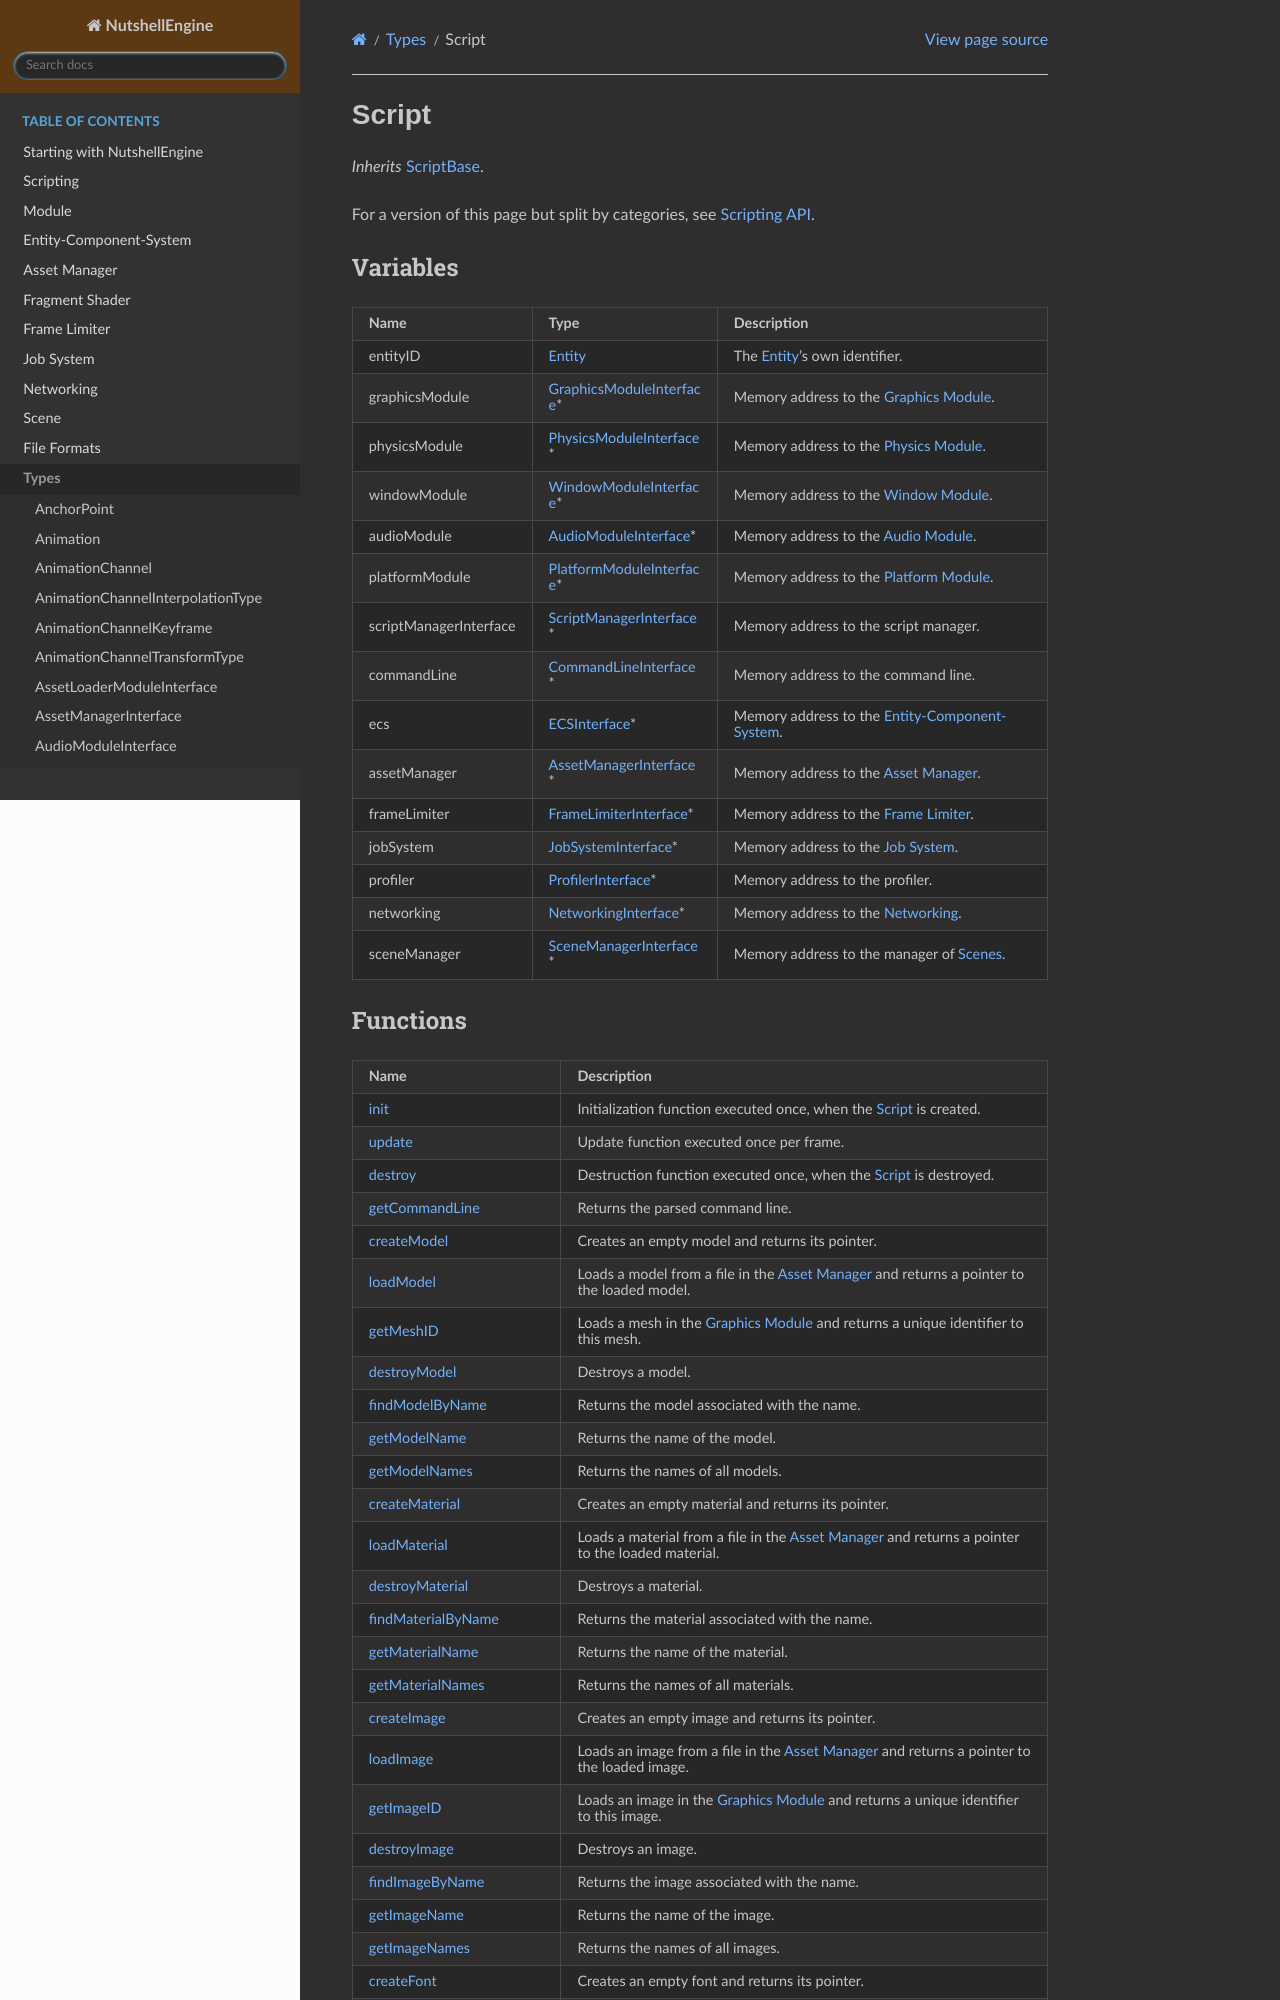

repository: Team-Nutshell/nutshellengine-docs · page: types/Script/index.html · generator: sphinx

Script
======

*Inherits* :doc:`/types/ScriptBase/index`.

For a version of this page but split by categories, see :doc:`/scripting/api/index`.

Variables
---------

.. list-table::
	:width: 100%
	:header-rows: 1
	:class: code-table

	* - Name
	  - Type
	  - Description
	* - entityID
	  - :doc:`/entity_component_system/entity/index`
	  - The :doc:`/entity_component_system/entity/index`'s own identifier.
	* - graphicsModule
	  - :doc:`/types/GraphicsModuleInterface/index`\*
	  - Memory address to the :doc:`/module/graphics_module/index`.
	* - physicsModule
	  - :doc:`/types/PhysicsModuleInterface/index`\*
	  - Memory address to the :doc:`/module/physics_module/index`.
	* - windowModule
	  - :doc:`/types/WindowModuleInterface/index`\*
	  - Memory address to the :doc:`/module/window_module/index`.
	* - audioModule
	  - :doc:`/types/AudioModuleInterface/index`\*
	  - Memory address to the :doc:`/module/audio_module/index`.
	* - platformModule
	  - :doc:`/types/PlatformModuleInterface/index`\*
	  - Memory address to the :doc:`/module/platform_module/index`.
	* - scriptManagerInterface
	  - :doc:`/types/ScriptManagerInterface/index`\*
	  - Memory address to the script manager.
	* - commandLine
	  - :doc:`/types/CommandLineInterface/index`\*
	  - Memory address to the command line.
	* - ecs
	  - :doc:`/types/ECSInterface/index`\*
	  - Memory address to the :doc:`/entity_component_system/index`.
	* - assetManager
	  - :doc:`/types/AssetManagerInterface/index`\*
	  - Memory address to the :doc:`/asset_manager/index`.
	* - frameLimiter
	  - :doc:`/types/FrameLimiterInterface/index`\*
	  - Memory address to the :doc:`/frame_limiter/index`.
	* - jobSystem
	  - :doc:`/types/JobSystemInterface/index`\*
	  - Memory address to the :doc:`/job_system/index`.
	* - profiler
	  - :doc:`/types/ProfilerInterface/index`\*
	  - Memory address to the profiler.
	* - networking
	  - :doc:`/types/NetworkingInterface/index`\*
	  - Memory address to the :doc:`/networking/index`.
	* - sceneManager
	  - :doc:`/types/SceneManagerInterface/index`\*
	  - Memory address to the manager of :doc:`Scenes </scene/index>`.
